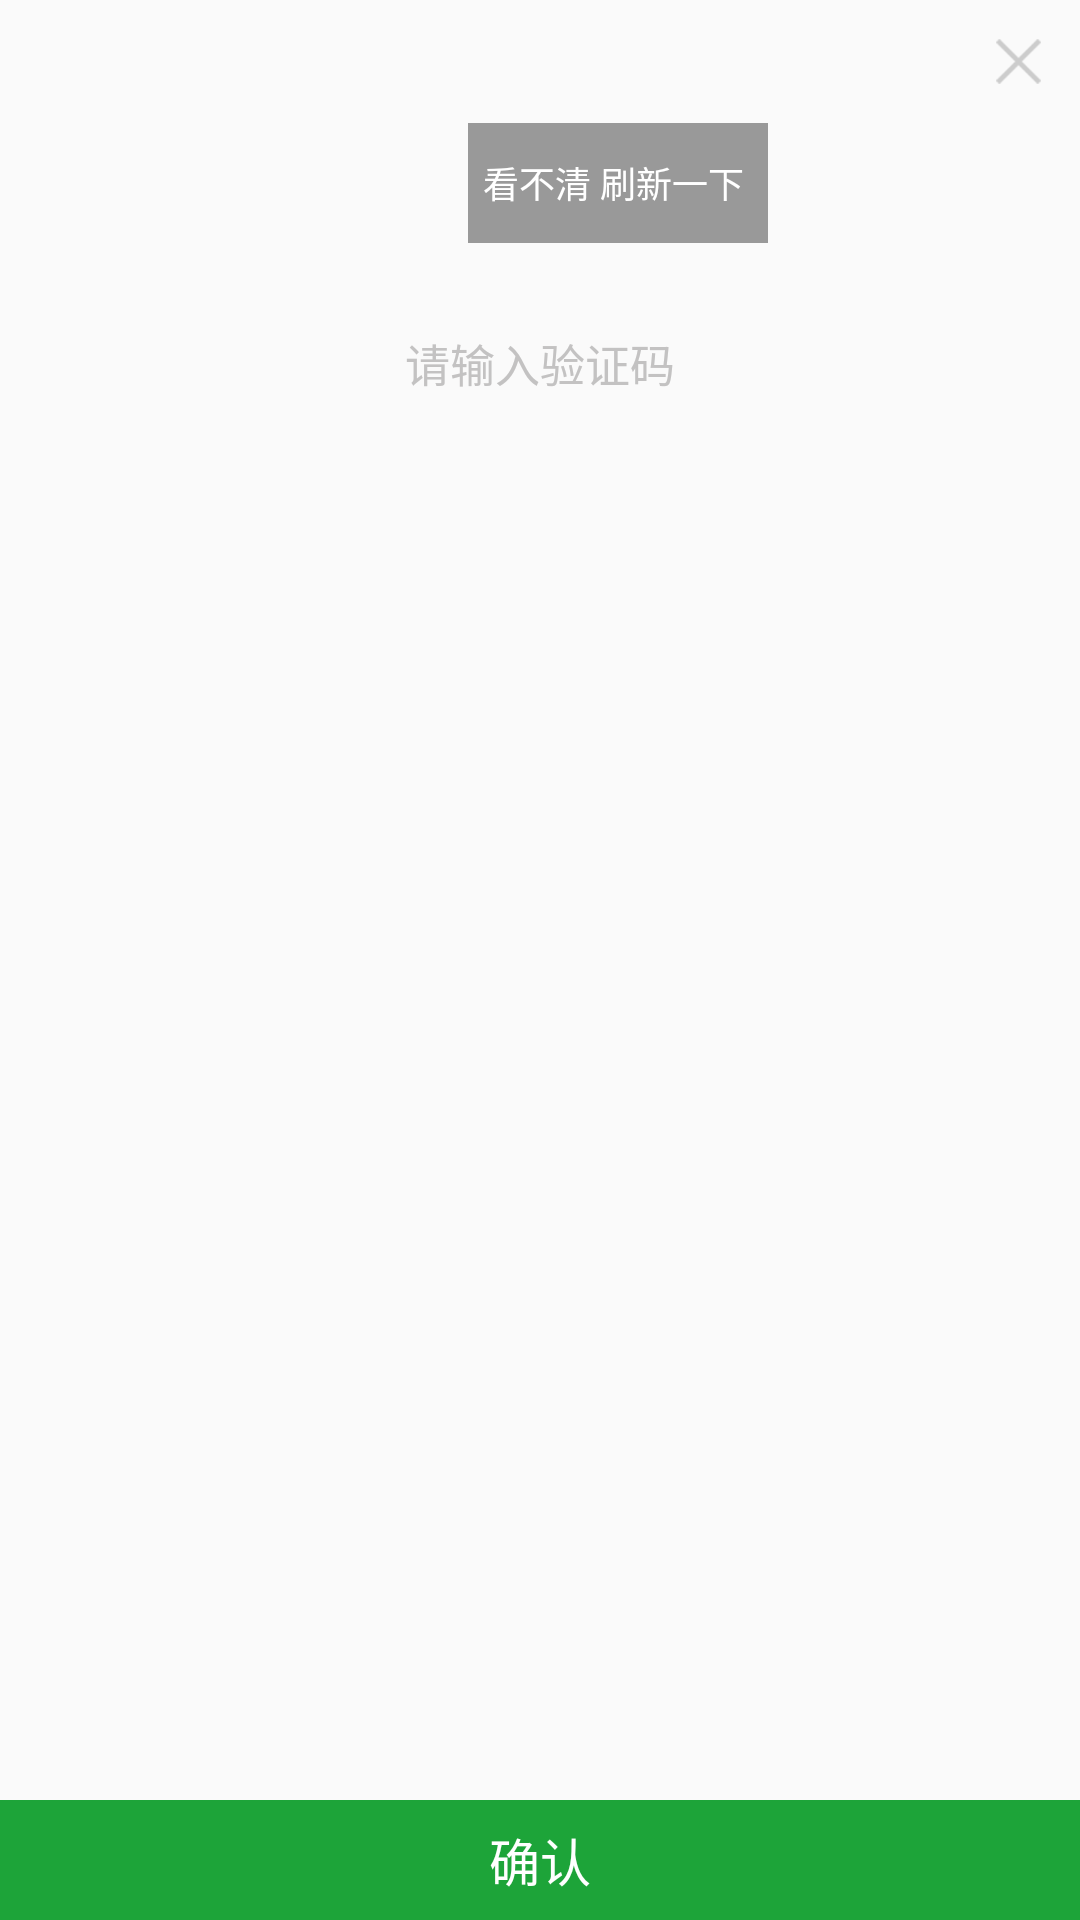

Here is an Android app screen rendered from its layout file. Give the layout XML and the strings, colors and styles it references.
<!-- AndroidManifest.xml: application theme AppTheme -->
<!-- res/layout/dialog_input_img_power_number.xml -->
<?xml version="1.0" encoding="utf-8"?>
<RelativeLayout xmlns:android="http://schemas.android.com/apk/res/android"
    android:layout_width="270dp"
    android:layout_height="220dp"
    android:orientation="vertical">

    <LinearLayout
        android:layout_width="match_parent"
        android:layout_height="match_parent"
        android:orientation="vertical">
        
        <RelativeLayout
            android:layout_width="match_parent"
            android:layout_height="@dimen/_41dp">

            <ImageView
                android:id="@+id/pop_close_img"
                android:layout_width="15dp"
                android:layout_height="15dp"
                android:layout_alignParentRight="true"
                android:layout_marginRight="13dp"
                android:layout_marginTop="13dp"
                android:src="@drawable/popupwindow_close" />
        </RelativeLayout>

        
        <LinearLayout
            android:layout_width="match_parent"
            android:layout_height="60dp"
            android:orientation="horizontal">

            <ImageView
                android:id="@+id/pop_powernum_img"
                android:layout_width="@dimen/_125dp"
                android:layout_height="41dp"
                android:layout_marginLeft="16dp"
                android:visibility="invisible" />

            <TextView
                android:id="@+id/tv_look_not_cleer"
                android:layout_width="100dp"
                android:layout_height="40dp"
                android:layout_marginLeft="15dp"
                android:background="#999999"
                android:gravity="center"
                android:text="看不清 刷新一下 "
                android:textColor="@color/white"
                android:textSize="12dp" />
        </LinearLayout>

        
        <LinearLayout
            android:layout_width="match_parent"
            android:layout_height="40dp"
            android:layout_gravity="center"
            android:layout_marginLeft="16dp"
            android:layout_marginRight="16dp"
            android:gravity="center">

            <EditText
                android:id="@+id/et_input_power_number"
                android:layout_width="wrap_content"
                android:layout_height="wrap_content"
                android:layout_gravity="center"
                android:background="@null"
                android:gravity="center"
                android:hint="请输入验证码"
                android:textColorHint="#C3C2C2"
                android:textSize="15dp" />
        </LinearLayout>

        <TextView
            android:id="@+id/tv_error_powernum"
            android:layout_width="wrap_content"
            android:layout_height="wrap_content"
            android:layout_marginLeft="16dp"
            android:layout_marginTop="5dp"
            android:text="图形验证码不正确，重新输入"
            android:textColor="#E65D3F"
            android:textSize="11dp"
            android:visibility="gone" />

    </LinearLayout>


    <TextView
        android:id="@+id/bt_pop_true"
        android:layout_width="match_parent"
        android:layout_height="40dp"
        android:layout_alignParentBottom="true"
        android:background="@color/green"
        android:gravity="center"
        android:text="确认"
        android:textColor="@color/white"
        android:textSize="@dimen/_17dp" />
</RelativeLayout>
<!-- resources referenced by this layout -->
<resources>
  <color name="green">#1DA439</color>
  <color name="white">#FFFFFF</color>
  <dimen name="_125dp">125dp</dimen>
  <dimen name="_17dp">17dp</dimen>
  <dimen name="_41dp">41dp</dimen>
  <!-- drawable popupwindow_close: png bitmap (drawable-hdpi, 1107 bytes) -->
  <style name="AppTheme" parent="Theme.AppCompat.Light.NoActionBar">
          
          <item name="colorPrimary">@color/theme_color</item>
          <item name="colorPrimaryDark">@color/theme_color</item>
          <item name="colorAccent">@color/theme_color</item>
      </style>
  <color name="theme_color">#3A87F7</color>
</resources>
